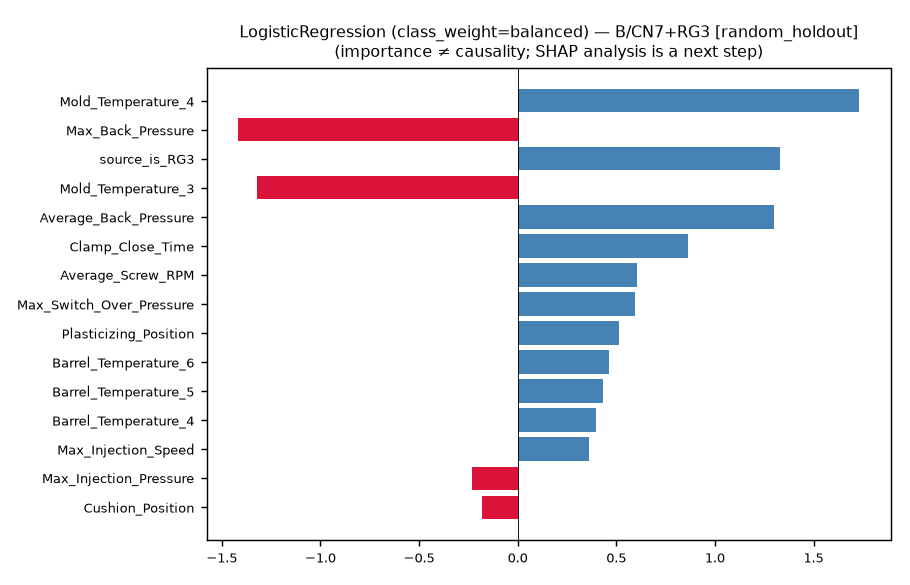

The data file committed next to this chart (first rows):
feature, importance, abs_importance, kind
Mold_Temperature_4, 1.733, 1.733, coefficient(standardized X)
Max_Back_Pressure, -1.418, 1.418, coefficient(standardized X)
source_is_RG3, 1.331, 1.331, coefficient(standardized X)
Mold_Temperature_3, -1.32, 1.32, coefficient(standardized X)
Average_Back_Pressure, 1.301, 1.301, coefficient(standardized X)
Clamp_Close_Time, 0.8648, 0.8648, coefficient(standardized X)
Average_Screw_RPM, 0.6062, 0.6062, coefficient(standardized X)
Max_Switch_Over_Pressure, 0.5938, 0.5938, coefficient(standardized X)
Plasticizing_Position, 0.5139, 0.5139, coefficient(standardized X)
Barrel_Temperature_6, 0.4642, 0.4642, coefficient(standardized X)
Barrel_Temperature_5, 0.4311, 0.4311, coefficient(standardized X)
Barrel_Temperature_4, 0.3964, 0.3964, coefficient(standardized X)
Max_Injection_Speed, 0.3629, 0.3629, coefficient(standardized X)
Max_Injection_Pressure, -0.2328, 0.2328, coefficient(standardized X)
Cushion_Position, -0.182, 0.182, coefficient(standardized X)
Barrel_Temperature_3, -0.1509, 0.1509, coefficient(standardized X)
Filling_Time, 0.1418, 0.1418, coefficient(standardized X)
Barrel_Temperature_1, -0.1244, 0.1244, coefficient(standardized X)
Injection_Time, 0.1068, 0.1068, coefficient(standardized X)
Plasticizing_Time, 0.0912, 0.0912, coefficient(standardized X)
Max_Screw_RPM, -0.07855, 0.07855, coefficient(standardized X)
Barrel_Temperature_2, 0.03467, 0.03467, coefficient(standardized X)
Hopper_Temperature, 0.03185, 0.03185, coefficient(standardized X)
Cycle_Time, 0.01818, 0.01818, coefficient(standardized X)
